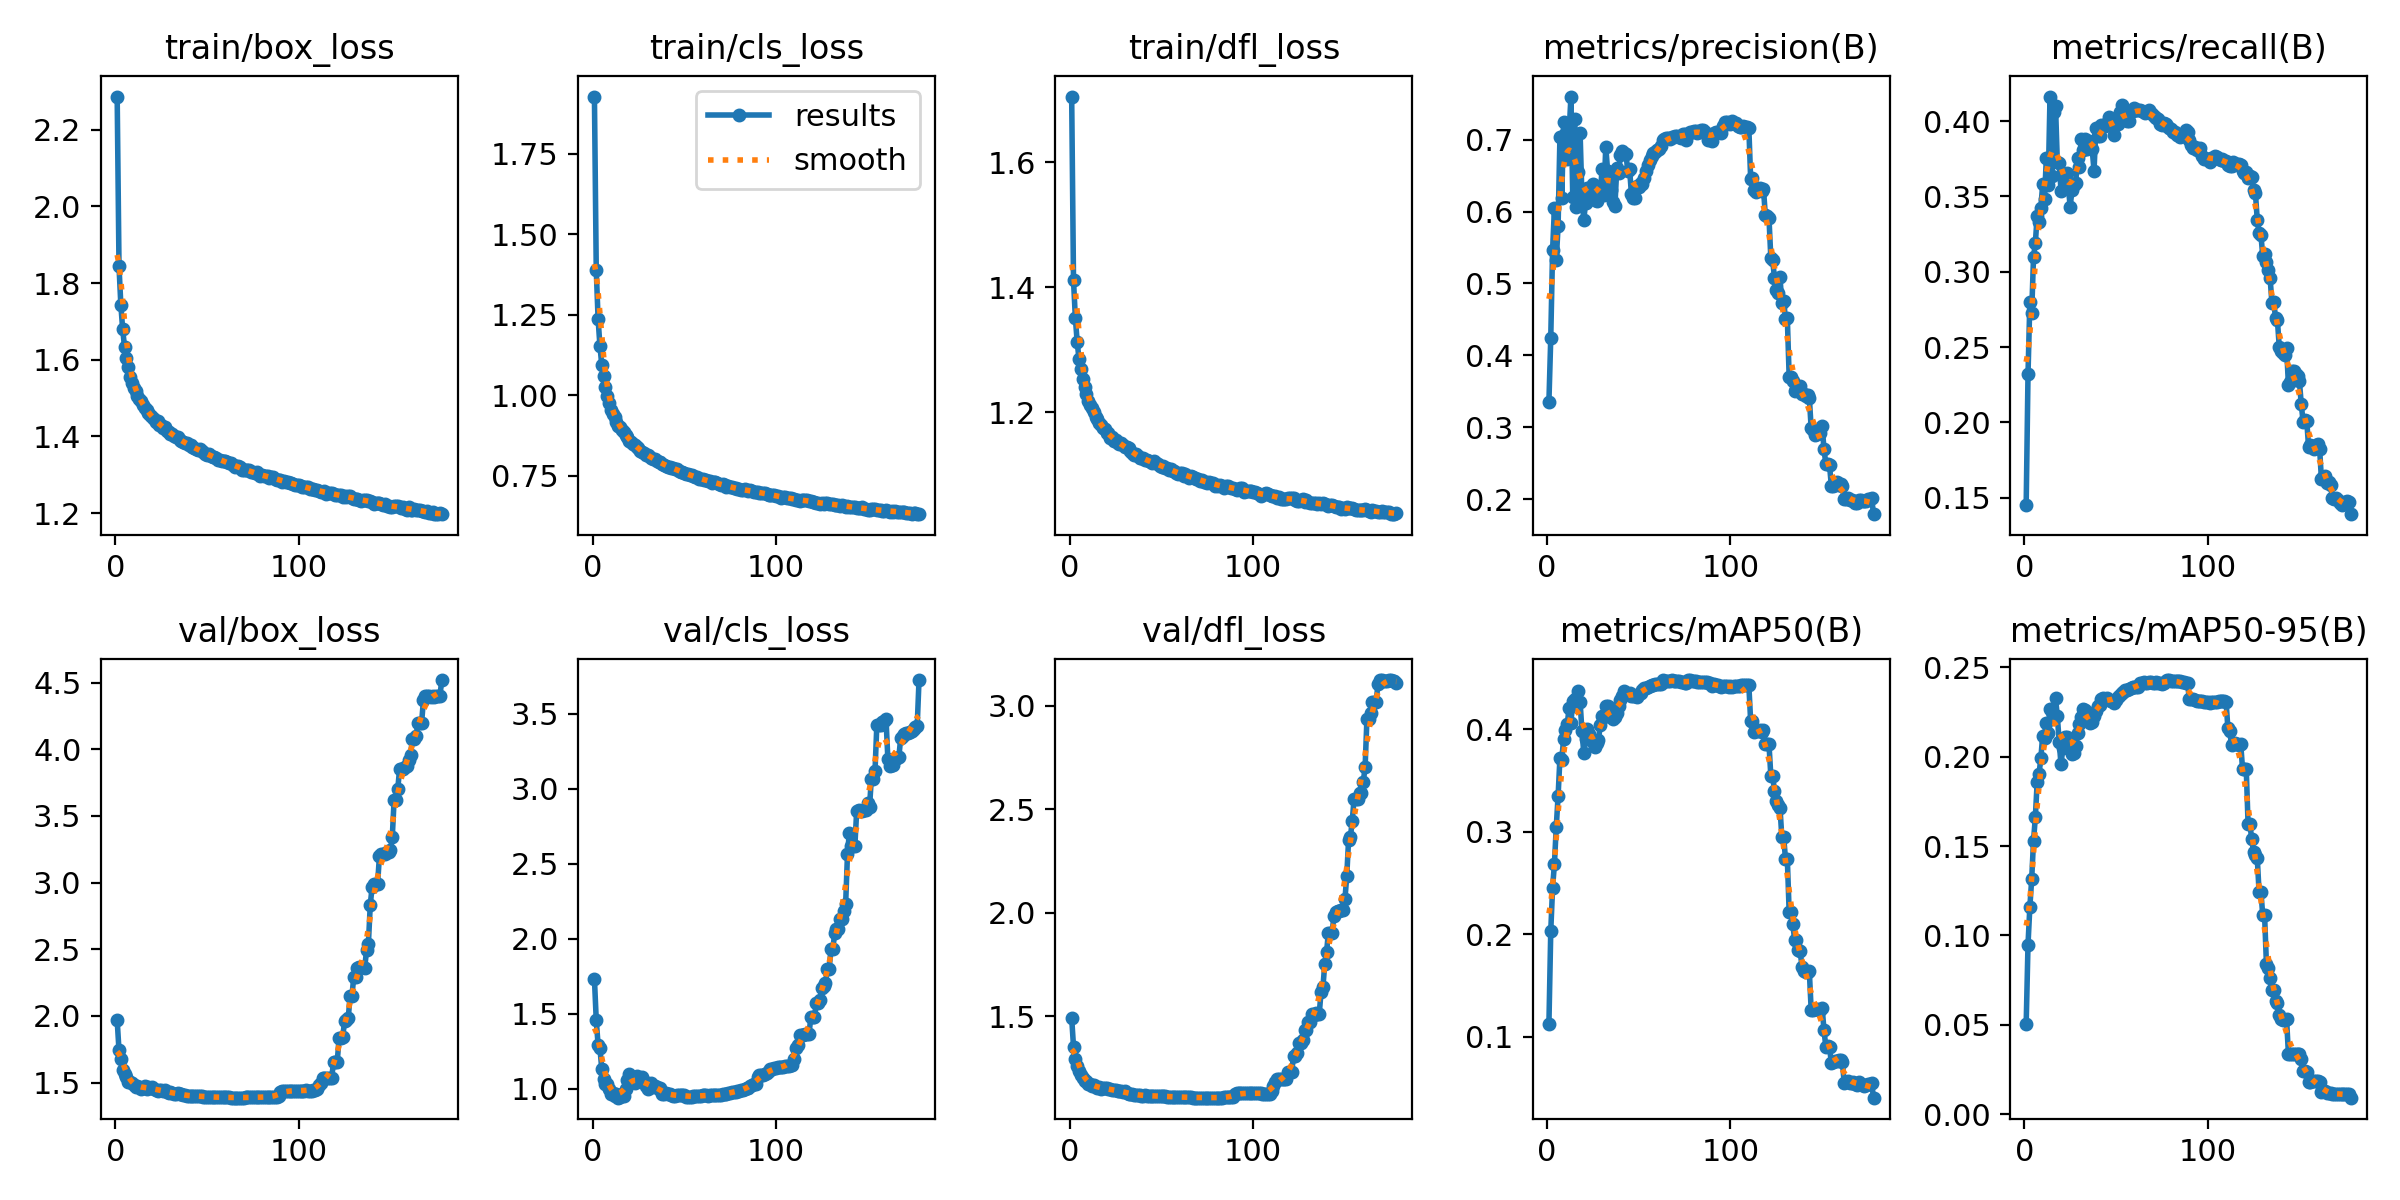

The file beside this chart, header and first rows:
epoch, train/box_loss, train/cls_loss, train/dfl_loss, metrics/precision(B), metrics/recall(B), metrics/mAP50(B), metrics/mAP50-95(B), val/box_loss, val/cls_loss, val/dfl_loss, lr/pg0, lr/pg1, lr/pg2
1, 2.286, 1.928, 1.705, 0.3356, 0.1448, 0.1128, 0.05026, 1.967, 1.733, 1.492, 0.07001, 0.003332, 0.003332
2, 1.843, 1.388, 1.411, 0.4243, 0.2318, 0.2031, 0.09489, 1.741, 1.456, 1.354, 0.04, 0.006657, 0.006657
3, 1.743, 1.237, 1.351, 0.5466, 0.2797, 0.2456, 0.1158, 1.68, 1.293, 1.292, 0.009988, 0.009974, 0.009974
4, 1.679, 1.154, 1.313, 0.6049, 0.2725, 0.2687, 0.1313, 1.597, 1.272, 1.261, 0.009963, 0.009963, 0.009963
5, 1.634, 1.094, 1.286, 0.5323, 0.3097, 0.3047, 0.1529, 1.566, 1.131, 1.235, 0.00995, 0.00995, 0.00995
6, 1.604, 1.059, 1.27, 0.5802, 0.3191, 0.3348, 0.1661, 1.543, 1.065, 1.218, 0.009938, 0.009938, 0.009938
7, 1.581, 1.025, 1.254, 0.7034, 0.3372, 0.3718, 0.1859, 1.507, 1.033, 1.204, 0.009926, 0.009926, 0.009926
8, 1.556, 0.9964, 1.24, 0.6184, 0.3328, 0.3699, 0.1903, 1.502, 1.034, 1.19, 0.009913, 0.009913, 0.009913
9, 1.54, 0.9765, 1.229, 0.7251, 0.3424, 0.3906, 0.1991, 1.498, 0.9977, 1.189, 0.009901, 0.009901, 0.009901
10, 1.525, 0.9547, 1.219, 0.7086, 0.3581, 0.3996, 0.2117, 1.479, 0.9643, 1.174, 0.009889, 0.009889, 0.009889
11, 1.518, 0.9406, 1.212, 0.6726, 0.3483, 0.405, 0.2107, 1.47, 0.9704, 1.175, 0.009876, 0.009876, 0.009876
12, 1.506, 0.931, 1.208, 0.7094, 0.3756, 0.4206, 0.2191, 1.474, 0.9507, 1.164, 0.009864, 0.009864, 0.009864
13, 1.499, 0.9177, 1.201, 0.7601, 0.3574, 0.4063, 0.2134, 1.47, 0.9628, 1.166, 0.009851, 0.009851, 0.009851
14, 1.491, 0.9046, 1.193, 0.62, 0.4164, 0.4275, 0.2269, 1.45, 0.9407, 1.157, 0.009839, 0.009839, 0.009839
15, 1.482, 0.9011, 1.19, 0.7286, 0.3636, 0.4291, 0.2251, 1.462, 0.946, 1.155, 0.009827, 0.009827, 0.009827
16, 1.474, 0.892, 1.183, 0.6063, 0.406, 0.4297, 0.2229, 1.473, 0.9653, 1.159, 0.009814, 0.009814, 0.009814
17, 1.47, 0.8842, 1.181, 0.6551, 0.4101, 0.4377, 0.2328, 1.452, 0.9492, 1.151, 0.009802, 0.009802, 0.009802
18, 1.462, 0.877, 1.174, 0.7097, 0.3726, 0.4266, 0.2226, 1.463, 1.001, 1.152, 0.00979, 0.00979, 0.00979
19, 1.456, 0.8697, 1.173, 0.6208, 0.372, 0.3986, 0.2082, 1.46, 1.056, 1.155, 0.009777, 0.009777, 0.009777
20, 1.45, 0.8587, 1.167, 0.5883, 0.3539, 0.3771, 0.1957, 1.466, 1.097, 1.156, 0.009765, 0.009765, 0.009765
21, 1.445, 0.8559, 1.167, 0.6124, 0.3628, 0.3902, 0.2049, 1.453, 1.054, 1.148, 0.009753, 0.009753, 0.009753
22, 1.437, 0.8481, 1.159, 0.6332, 0.3585, 0.4002, 0.2111, 1.443, 1.073, 1.147, 0.00974, 0.00974, 0.00974
23, 1.439, 0.8438, 1.161, 0.6212, 0.3657, 0.3957, 0.2109, 1.439, 1.039, 1.145, 0.009728, 0.009728, 0.009728
24, 1.429, 0.838, 1.155, 0.6304, 0.3563, 0.3904, 0.2066, 1.442, 1.083, 1.145, 0.009715, 0.009715, 0.009715
25, 1.43, 0.8366, 1.157, 0.6384, 0.3432, 0.3871, 0.2061, 1.442, 1.053, 1.143, 0.009703, 0.009703, 0.009703
26, 1.421, 0.8266, 1.152, 0.6159, 0.3546, 0.3827, 0.2015, 1.44, 1.053, 1.139, 0.009691, 0.009691, 0.009691
27, 1.423, 0.824, 1.15, 0.6151, 0.3576, 0.3861, 0.2019, 1.444, 1.075, 1.14, 0.009678, 0.009678, 0.009678
28, 1.415, 0.8187, 1.151, 0.6208, 0.3588, 0.3899, 0.2061, 1.43, 1.055, 1.138, 0.009666, 0.009666, 0.009666
29, 1.411, 0.8149, 1.147, 0.6251, 0.3758, 0.4038, 0.2134, 1.418, 1.016, 1.134, 0.009654, 0.009654, 0.009654
30, 1.407, 0.8138, 1.144, 0.6598, 0.3696, 0.4129, 0.2183, 1.433, 1, 1.137, 0.009641, 0.009641, 0.009641
31, 1.407, 0.8123, 1.145, 0.6237, 0.3881, 0.4121, 0.2221, 1.421, 1.027, 1.13, 0.009629, 0.009629, 0.009629
32, 1.401, 0.8052, 1.143, 0.6901, 0.3807, 0.423, 0.2269, 1.416, 1.038, 1.127, 0.009616, 0.009616, 0.009616
33, 1.399, 0.8021, 1.138, 0.6569, 0.3879, 0.4231, 0.2263, 1.417, 1.013, 1.124, 0.009604, 0.009604, 0.009604
34, 1.398, 0.8011, 1.135, 0.6457, 0.3816, 0.4204, 0.2244, 1.419, 1.018, 1.125, 0.009592, 0.009592, 0.009592
35, 1.39, 0.7953, 1.132, 0.6298, 0.387, 0.4151, 0.221, 1.417, 1.015, 1.122, 0.009579, 0.009579, 0.009579
36, 1.388, 0.7919, 1.134, 0.6128, 0.3832, 0.4101, 0.2186, 1.413, 0.9976, 1.121, 0.009567, 0.009567, 0.009567
37, 1.386, 0.7914, 1.131, 0.6082, 0.3813, 0.4116, 0.2196, 1.407, 1.002, 1.121, 0.009555, 0.009555, 0.009555
38, 1.383, 0.7875, 1.128, 0.6607, 0.367, 0.4162, 0.223, 1.403, 0.9642, 1.119, 0.009542, 0.009542, 0.009542
39, 1.381, 0.7838, 1.128, 0.654, 0.3956, 0.4227, 0.2258, 1.401, 0.9667, 1.117, 0.00953, 0.00953, 0.00953
40, 1.378, 0.7808, 1.127, 0.6787, 0.3901, 0.4285, 0.2285, 1.4, 0.972, 1.117, 0.009517, 0.009517, 0.009517
41, 1.376, 0.7774, 1.125, 0.6847, 0.3899, 0.4319, 0.2289, 1.401, 0.9644, 1.118, 0.009505, 0.009505, 0.009505
42, 1.373, 0.7775, 1.125, 0.682, 0.3972, 0.4369, 0.2323, 1.399, 0.9637, 1.117, 0.009493, 0.009493, 0.009493
43, 1.371, 0.7749, 1.122, 0.6808, 0.3966, 0.4352, 0.2327, 1.397, 0.9575, 1.116, 0.00948, 0.00948, 0.00948
44, 1.366, 0.7735, 1.12, 0.6559, 0.3966, 0.4344, 0.2325, 1.399, 0.9552, 1.116, 0.009468, 0.009468, 0.009468
45, 1.365, 0.7699, 1.119, 0.6587, 0.3985, 0.4355, 0.2331, 1.399, 0.9498, 1.116, 0.009456, 0.009456, 0.009456
46, 1.367, 0.7691, 1.122, 0.6239, 0.4027, 0.4326, 0.2317, 1.397, 0.9561, 1.115, 0.009443, 0.009443, 0.009443
47, 1.361, 0.7651, 1.119, 0.6187, 0.3992, 0.4323, 0.2309, 1.397, 0.958, 1.115, 0.009431, 0.009431, 0.009431
48, 1.359, 0.7618, 1.118, 0.6194, 0.3981, 0.4322, 0.2314, 1.394, 0.957, 1.114, 0.009418, 0.009418, 0.009418
49, 1.355, 0.7615, 1.115, 0.6351, 0.391, 0.431, 0.2303, 1.394, 0.9578, 1.114, 0.009406, 0.009406, 0.009406
50, 1.351, 0.7564, 1.114, 0.6337, 0.3982, 0.434, 0.2319, 1.394, 0.9554, 1.114, 0.009394, 0.009394, 0.009394
51, 1.354, 0.7555, 1.114, 0.6403, 0.398, 0.4357, 0.2336, 1.393, 0.9484, 1.113, 0.009381, 0.009381, 0.009381
52, 1.349, 0.7535, 1.112, 0.6381, 0.4061, 0.4379, 0.2347, 1.393, 0.9474, 1.113, 0.009369, 0.009369, 0.009369
53, 1.347, 0.7503, 1.111, 0.6469, 0.4109, 0.4398, 0.2359, 1.391, 0.9451, 1.113, 0.009357, 0.009357, 0.009357
54, 1.347, 0.7517, 1.109, 0.6562, 0.4067, 0.4401, 0.236, 1.39, 0.9446, 1.112, 0.009344, 0.009344, 0.009344
55, 1.344, 0.7501, 1.11, 0.6645, 0.4012, 0.4409, 0.2372, 1.39, 0.949, 1.112, 0.009332, 0.009332, 0.009332
56, 1.339, 0.7458, 1.107, 0.6716, 0.4002, 0.4417, 0.2374, 1.39, 0.9501, 1.112, 0.009319, 0.009319, 0.009319
57, 1.339, 0.7442, 1.107, 0.677, 0.3998, 0.4431, 0.2378, 1.39, 0.9514, 1.111, 0.009307, 0.009307, 0.009307
58, 1.335, 0.7382, 1.103, 0.6819, 0.4068, 0.4431, 0.2382, 1.39, 0.9532, 1.111, 0.009295, 0.009295, 0.009295
59, 1.335, 0.7398, 1.102, 0.6827, 0.4071, 0.4442, 0.2389, 1.389, 0.9547, 1.111, 0.009282, 0.009282, 0.009282
60, 1.335, 0.7392, 1.104, 0.6862, 0.409, 0.4443, 0.239, 1.389, 0.9556, 1.11, 0.00927, 0.00927, 0.00927
... 118 more rows
